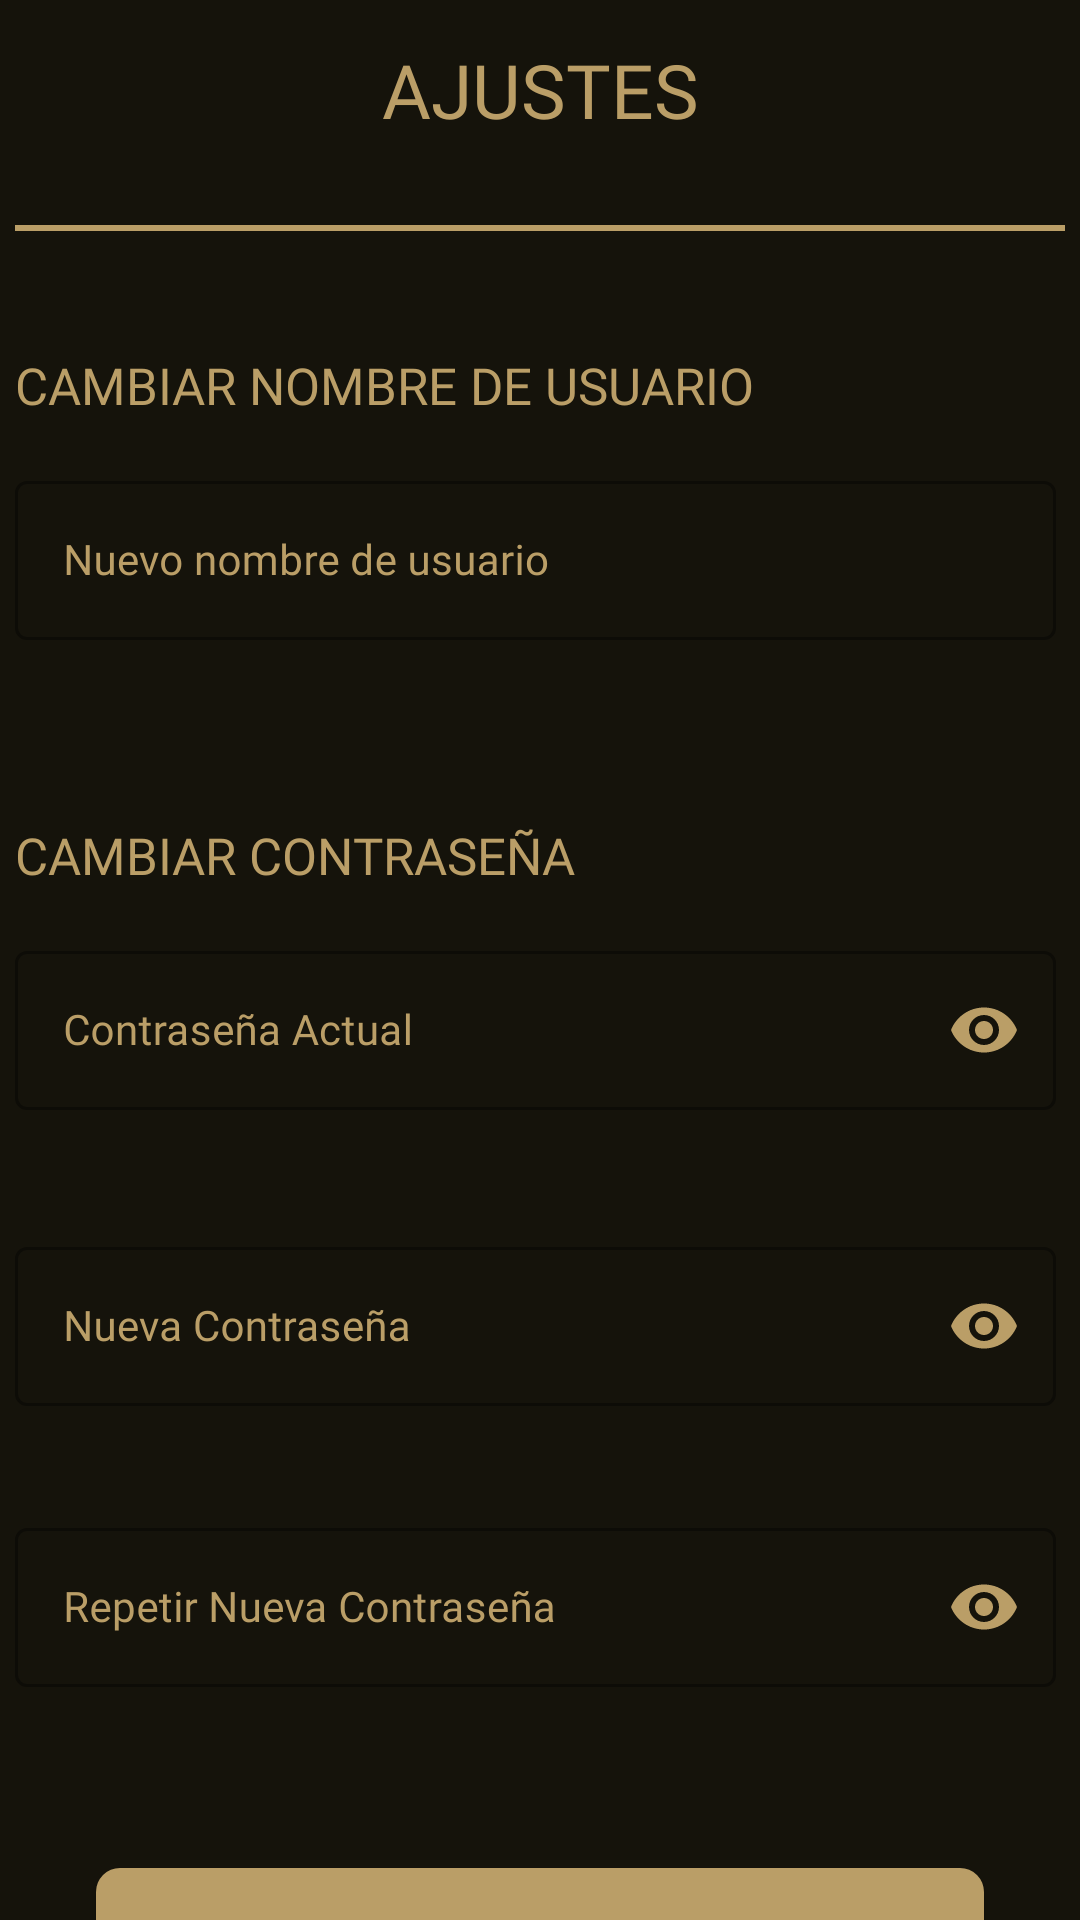

The Android layout XML behind this screen, and the referenced resources:
<!-- AndroidManifest.xml: application theme Theme.EatIt -->
<!-- res/layout/fragment_ajustes.xml -->
<?xml version="1.0" encoding="utf-8"?>
<androidx.constraintlayout.widget.ConstraintLayout xmlns:android="http://schemas.android.com/apk/res/android"
    xmlns:app="http://schemas.android.com/apk/res-auto"
    android:layout_width="match_parent"
    android:layout_height="match_parent"
    android:background="@color/negroClaro">

    
    <TextView
        android:id="@+id/ajustes_titulo"
        android:layout_width="296dp"
        android:layout_height="60dp"
        android:layout_gravity="center_horizontal|center"
        android:fontFamily="@font/montserrat_medio"
        android:gravity="center"
        android:text="@string/ajustes_activity"
        android:textColor="@color/doradoClaro"
        android:textSize="25sp"
        app:layout_constraintEnd_toEndOf="parent"
        app:layout_constraintStart_toStartOf="parent"
        app:layout_constraintTop_toTopOf="parent" />

    
    <LinearLayout
        android:id="@+id/linearLayout"
        android:layout_width="350dp"
        android:layout_height="2dp"
        android:layout_marginTop="15dp"
        android:background="@color/doradoClaro"
        android:orientation="horizontal"
        app:layout_constraintEnd_toEndOf="parent"
        app:layout_constraintStart_toStartOf="parent"
        app:layout_constraintTop_toBottomOf="@+id/ajustes_titulo" />

    
    <TextView
        android:id="@+id/ajustes_texto_nombre_usuario"
        android:layout_width="290dp"
        android:layout_height="23dp"
        android:layout_marginTop="40dp"
        android:fontFamily="@font/montserrat_light"
        android:text="@string/nombre_usuario"
        android:textColor="@color/doradoClaro"
        android:textSize="17sp"
        app:layout_constraintStart_toStartOf="@+id/linearLayout"
        app:layout_constraintTop_toBottomOf="@id/linearLayout" />

    
    <com.google.android.material.textfield.TextInputLayout
        android:id="@+id/ajustes_layoutTextInput_nombre_usuario"
        style="@style/Widget.MaterialComponents.TextInputLayout.OutlinedBox"
        android:layout_width="347dp"
        android:layout_height="wrap_content"
        android:layout_marginTop="15dp"
        android:fontFamily="@font/montserrat_light"
        android:textColorHint="@color/doradoClaro"
        android:textSize="16sp"
        app:endIconMode="clear_text"
        app:endIconTint="@color/doradoClaro"
        app:errorEnabled="true"
        app:helperTextEnabled="true"
        app:layout_constraintStart_toStartOf="@+id/ajustes_texto_nombre_usuario"
        app:layout_constraintTop_toBottomOf="@+id/ajustes_texto_nombre_usuario">

        
        <com.google.android.material.textfield.TextInputEditText
            android:id="@+id/ajustes_textInput_nombre_usuario"
            android:layout_width="match_parent"
            android:layout_height="wrap_content"
            android:fontFamily="@font/montserrat_light"
            android:hint="@string/ajustes_nombre_usuario_hint"
            android:textColor="@color/doradoClaro"
            android:textSize="14sp" />
    </com.google.android.material.textfield.TextInputLayout>

    
    <TextView
        android:id="@+id/ajustes_texto_contraseña_vieja"
        android:layout_width="220dp"
        android:layout_height="23dp"
        android:layout_marginTop="40dp"
        android:fontFamily="@font/montserrat_light"
        android:text="@string/ajustes_contraseña_vieja"
        android:textColor="@color/doradoClaro"
        android:textSize="17sp"
        app:layout_constraintStart_toStartOf="@+id/ajustes_layoutTextInput_nombre_usuario"
        app:layout_constraintTop_toBottomOf="@+id/ajustes_layoutTextInput_nombre_usuario" />

    
    <com.google.android.material.textfield.TextInputLayout
        android:id="@+id/ajustes_layoutTextInput_contraseña_vieja"
        style="@style/Widget.MaterialComponents.TextInputLayout.OutlinedBox"
        android:layout_width="347dp"
        android:layout_height="wrap_content"
        android:layout_marginTop="15dp"
        android:fontFamily="@font/montserrat_light"
        android:textColorHint="@color/doradoClaro"
        android:textSize="16sp"
        app:endIconMode="password_toggle"
        app:endIconTint="@color/doradoClaro"
        app:errorEnabled="true"
        app:helperTextEnabled="true"
        app:layout_constraintStart_toStartOf="@+id/ajustes_texto_contraseña_vieja"
        app:layout_constraintTop_toBottomOf="@+id/ajustes_texto_contraseña_vieja">

        
        <com.google.android.material.textfield.TextInputEditText
            android:id="@+id/registro_textInput_contraseña"
            android:layout_width="match_parent"
            android:layout_height="wrap_content"
            android:fontFamily="@font/montserrat_light"
            android:hint="@string/ajustes_contraseña_vieja_hint"
            android:inputType="textPassword"
            android:textColor="@color/doradoClaro"
            android:textSize="14sp" />
    </com.google.android.material.textfield.TextInputLayout>

    
    <com.google.android.material.textfield.TextInputLayout
        android:id="@+id/ajustes_layoutTextInput_contraseña_Nueva"
        style="@style/Widget.MaterialComponents.TextInputLayout.OutlinedBox"
        android:layout_width="347dp"
        android:layout_height="wrap_content"
        android:layout_marginTop="20dp"
        android:fontFamily="@font/montserrat_light"
        android:textColorHint="@color/doradoClaro"
        android:textSize="16sp"
        app:endIconMode="password_toggle"
        app:endIconTint="@color/doradoClaro"
        app:errorEnabled="true"
        app:helperTextEnabled="true"
        app:layout_constraintStart_toStartOf="@+id/ajustes_layoutTextInput_contraseña_vieja"
        app:layout_constraintTop_toBottomOf="@+id/ajustes_layoutTextInput_contraseña_vieja">

        
        <com.google.android.material.textfield.TextInputEditText
            android:id="@+id/registro_textInput_contraseña_nueva"
            android:layout_width="match_parent"
            android:layout_height="wrap_content"
            android:fontFamily="@font/montserrat_light"
            android:hint="@string/ajustes_contraseña_nueva_hint"
            android:inputType="textPassword"
            android:textColor="@color/doradoClaro"
            android:textSize="14sp" />
    </com.google.android.material.textfield.TextInputLayout>

    
    <com.google.android.material.textfield.TextInputLayout
        android:id="@+id/ajustes_layoutTextInput_contraseña_Nueva_repetir"
        style="@style/Widget.MaterialComponents.TextInputLayout.OutlinedBox"
        android:layout_width="347dp"
        android:layout_height="wrap_content"
        android:layout_marginTop="15dp"
        android:fontFamily="@font/montserrat_light"
        android:textColorHint="@color/doradoClaro"
        android:textSize="16sp"
        app:endIconMode="password_toggle"
        app:endIconTint="@color/doradoClaro"
        app:errorEnabled="true"
        app:helperTextEnabled="true"
        app:layout_constraintStart_toStartOf="@+id/ajustes_layoutTextInput_contraseña_Nueva"
        app:layout_constraintTop_toBottomOf="@+id/ajustes_layoutTextInput_contraseña_Nueva">

        
        <com.google.android.material.textfield.TextInputEditText
            android:id="@+id/registro_textInput_contraseña_nueva_repetir"
            android:layout_width="match_parent"
            android:layout_height="wrap_content"
            android:fontFamily="@font/montserrat_light"
            android:hint="@string/ajustes_contraseña_nueva_hint_bis"
            android:inputType="textPassword"
            android:textColor="@color/doradoClaro"
            android:textSize="14sp" />
    </com.google.android.material.textfield.TextInputLayout>

    
    <androidx.appcompat.widget.AppCompatButton
        android:id="@+id/btn_guardar"
        android:layout_width="296dp"
        android:layout_height="48dp"
        android:layout_gravity="center_horizontal|center"
        android:layout_marginTop="40dp"
        android:background="@drawable/btn_login"
        android:fontFamily="@font/montserrat_medio"
        android:gravity="center"
        android:text="@string/guardar_ajustes"
        android:textColor="@color/negroClaro"
        android:textSize="16sp"
        app:layout_constraintEnd_toEndOf="parent"
        app:layout_constraintStart_toStartOf="parent"
        app:layout_constraintTop_toBottomOf="@+id/ajustes_layoutTextInput_contraseña_Nueva_repetir" />
</androidx.constraintlayout.widget.ConstraintLayout>
<!-- resources referenced by this layout -->
<resources>
  <color name="doradoClaro">#ba9e67</color>
  <color name="negroClaro">#15130b</color>
  <!-- drawable btn_login (drawable) -->
  <?xml version="1.0" encoding="utf-8"?>
      <shape xmlns:android="http://schemas.android.com/apk/res/android"
          android:shape="rectangle" >
          <corners android:radius="8dp" />
          <solid android:color="@color/doradoClaro" />
      </shape>
  <string name="ajustes_activity">AJUSTES</string>
  <string name="ajustes_nombre_usuario_hint">Nuevo nombre de usuario</string>
  <string name="guardar_ajustes">GUARDAR</string>
  <string name="nombre_usuario">CAMBIAR NOMBRE DE USUARIO</string>
  <style name="Theme.EatIt" parent="Theme.MaterialComponents.DayNight.DarkActionBar">
          
          <item name="colorPrimary">@color/doradoClaro</item>
          <item name="colorPrimaryVariant">@color/doradoClaro</item>
          <item name="colorOnPrimary">@color/doradoClaro</item>
          
          <item name="colorSecondary">@color/doradoClaro</item>
          <item name="colorSecondaryVariant">@color/doradoClaro2</item>
          <item name="colorOnSecondary">@color/doradoClaro</item>
          
          <item name="android:statusBarColor">?attr/colorPrimaryVariant</item>
          
          <item name="windowActionBar">false</item>
          <item name="windowNoTitle">true</item>
      </style>
  <color name="doradoClaro2">#aa905e</color>
</resources>
